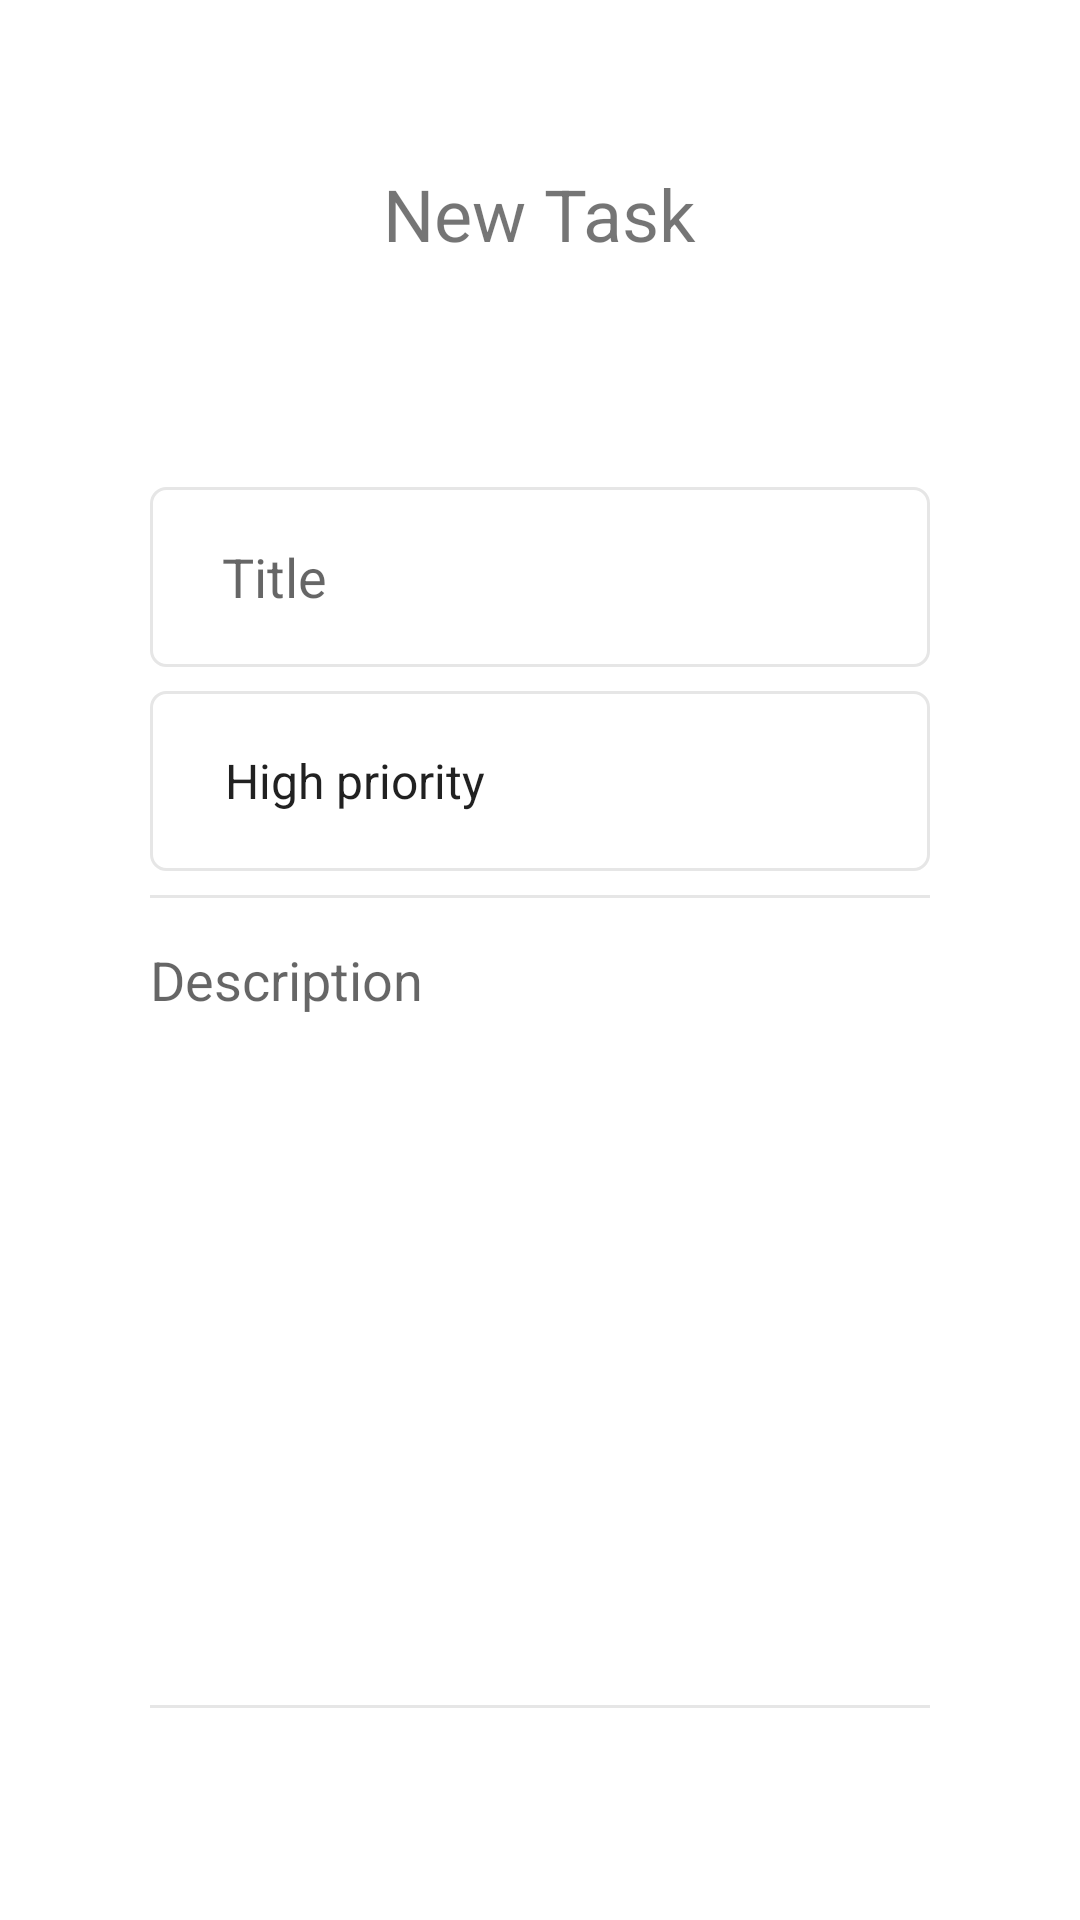

Layout XML and referenced resources for this Android screen:
<!-- AndroidManifest.xml: application theme Theme.TodoApplication -->
<!-- res/layout/fragment_add.xml -->
<?xml version="1.0" encoding="utf-8"?>
<androidx.constraintlayout.widget.ConstraintLayout xmlns:android="http://schemas.android.com/apk/res/android"
    xmlns:app="http://schemas.android.com/apk/res-auto"
    xmlns:tools="http://schemas.android.com/tools"
    android:layout_width="match_parent"
    android:layout_height="match_parent"
    android:padding="50dp"
    android:layout_marginTop="60dp"
    android:windowSoftInputMode="adjustResize|stateHidden"
    tools:context=".fragments.add.AddFragment"
    android:background="@color/white"
    >


    <EditText
        android:id="@+id/title_et"
        android:layout_width="0dp"
        android:layout_marginTop="70dp"
        android:layout_height="60dp"
        android:background="@drawable/custom_input"
        android:ems="10"
        android:hint="@string/title"
        android:inputType="textPersonName"
        android:paddingStart="24dp"
        android:paddingEnd="24dp"
        app:layout_constraintEnd_toEndOf="parent"
        app:layout_constraintHorizontal_bias="0.5"
        app:layout_constraintStart_toStartOf="parent"
        app:layout_constraintTop_toBottomOf="@+id/textView" />

    <EditText
        android:id="@+id/description_et"
        android:layout_width="309dp"
        android:layout_height="271dp"
        android:layout_marginTop="8dp"
        android:layout_marginBottom="50dp"
        android:background="@drawable/custom_input"
        android:ems="10"
        android:foregroundGravity="top|left"
        android:gravity="start|top"
        android:hint="@string/description"
        android:inputType="textMultiLine"
        android:paddingStart="24dp"
        android:paddingLeft="24dp"
        android:paddingTop="16dp"
        android:paddingEnd="24dp"
        app:layout_constraintBottom_toBottomOf="parent"
        app:layout_constraintEnd_toEndOf="parent"
        app:layout_constraintHorizontal_bias="0.5"
        app:layout_constraintStart_toStartOf="parent"
        app:layout_constraintTop_toBottomOf="@+id/priorities_spinner"
        app:layout_constraintVertical_bias="0.0" />

    <Spinner
        android:id="@+id/priorities_spinner"
        android:layout_width="0dp"
        android:layout_height="60dp"
        android:layout_marginTop="8dp"
        android:background="@drawable/custom_input"
        android:entries="@array/priorities"
        android:paddingStart="17dp"
        android:paddingEnd="17dp"
        app:layout_constraintEnd_toEndOf="parent"
        app:layout_constraintHorizontal_bias="0.5"
        app:layout_constraintStart_toStartOf="parent"
        app:layout_constraintTop_toBottomOf="@+id/title_et" />

    <TextView
        android:id="@+id/textView"
        android:layout_width="wrap_content"
        android:layout_height="wrap_content"
        android:text="New Task"
        android:padding="5dp"
        android:textSize="24sp"
        app:layout_constraintEnd_toEndOf="parent"
        app:layout_constraintStart_toStartOf="parent"
        app:layout_constraintTop_toTopOf="parent" />
</androidx.constraintlayout.widget.ConstraintLayout>
<!-- resources referenced by this layout -->
<resources>
  <string-array name="priorities">
          <item>High priority</item>
          <item>Medium priority</item>
          <item>Low priority</item>
      </string-array>
  <color name="white">#FFFFFF</color>
  <!-- drawable custom_input (drawable) -->
  <?xml version="1.0" encoding="utf-8"?>
  <selector xmlns:android="http://schemas.android.com/apk/res/android">
  
  
      <item android:state_enabled="true" android:state_focused="true">
          <shape android:shape="rectangle">
              <solid android:color="@color/white"></solid>
              <stroke android:width="1dp" android:color="@color/colorAccent"></stroke>
              <corners android:radius="5dp"></corners>
          </shape>
      </item>
  
      <item android:state_enabled="true">
          <shape android:shape="rectangle">
              <solid android:color="@color/white"></solid>
              <stroke android:width="1dp" android:color="@color/lightGray"></stroke>
              <corners android:radius="5dp"></corners>
          </shape>
      </item>
  
  
  </selector>
  <string name="description">Description</string>
  <string name="title">Title</string>
  <style name="Theme.TodoApplication" parent="Theme.MaterialComponents.DayNight.DarkActionBar">
      
      <item name="colorPrimary">@color/colorPrimary</item>
      <item name="colorPrimaryDark">@color/colorPrimaryDark</item>
      <item name="colorAccent">@color/colorAccent</item>
  </style>
  <color name="colorAccent">#F652A0</color>
  <color name="lightGray">#E6E6E6</color>
  <color name="colorPrimary">#BCECE0</color>
  <color name="colorPrimaryDark">#4C5270</color>
</resources>
